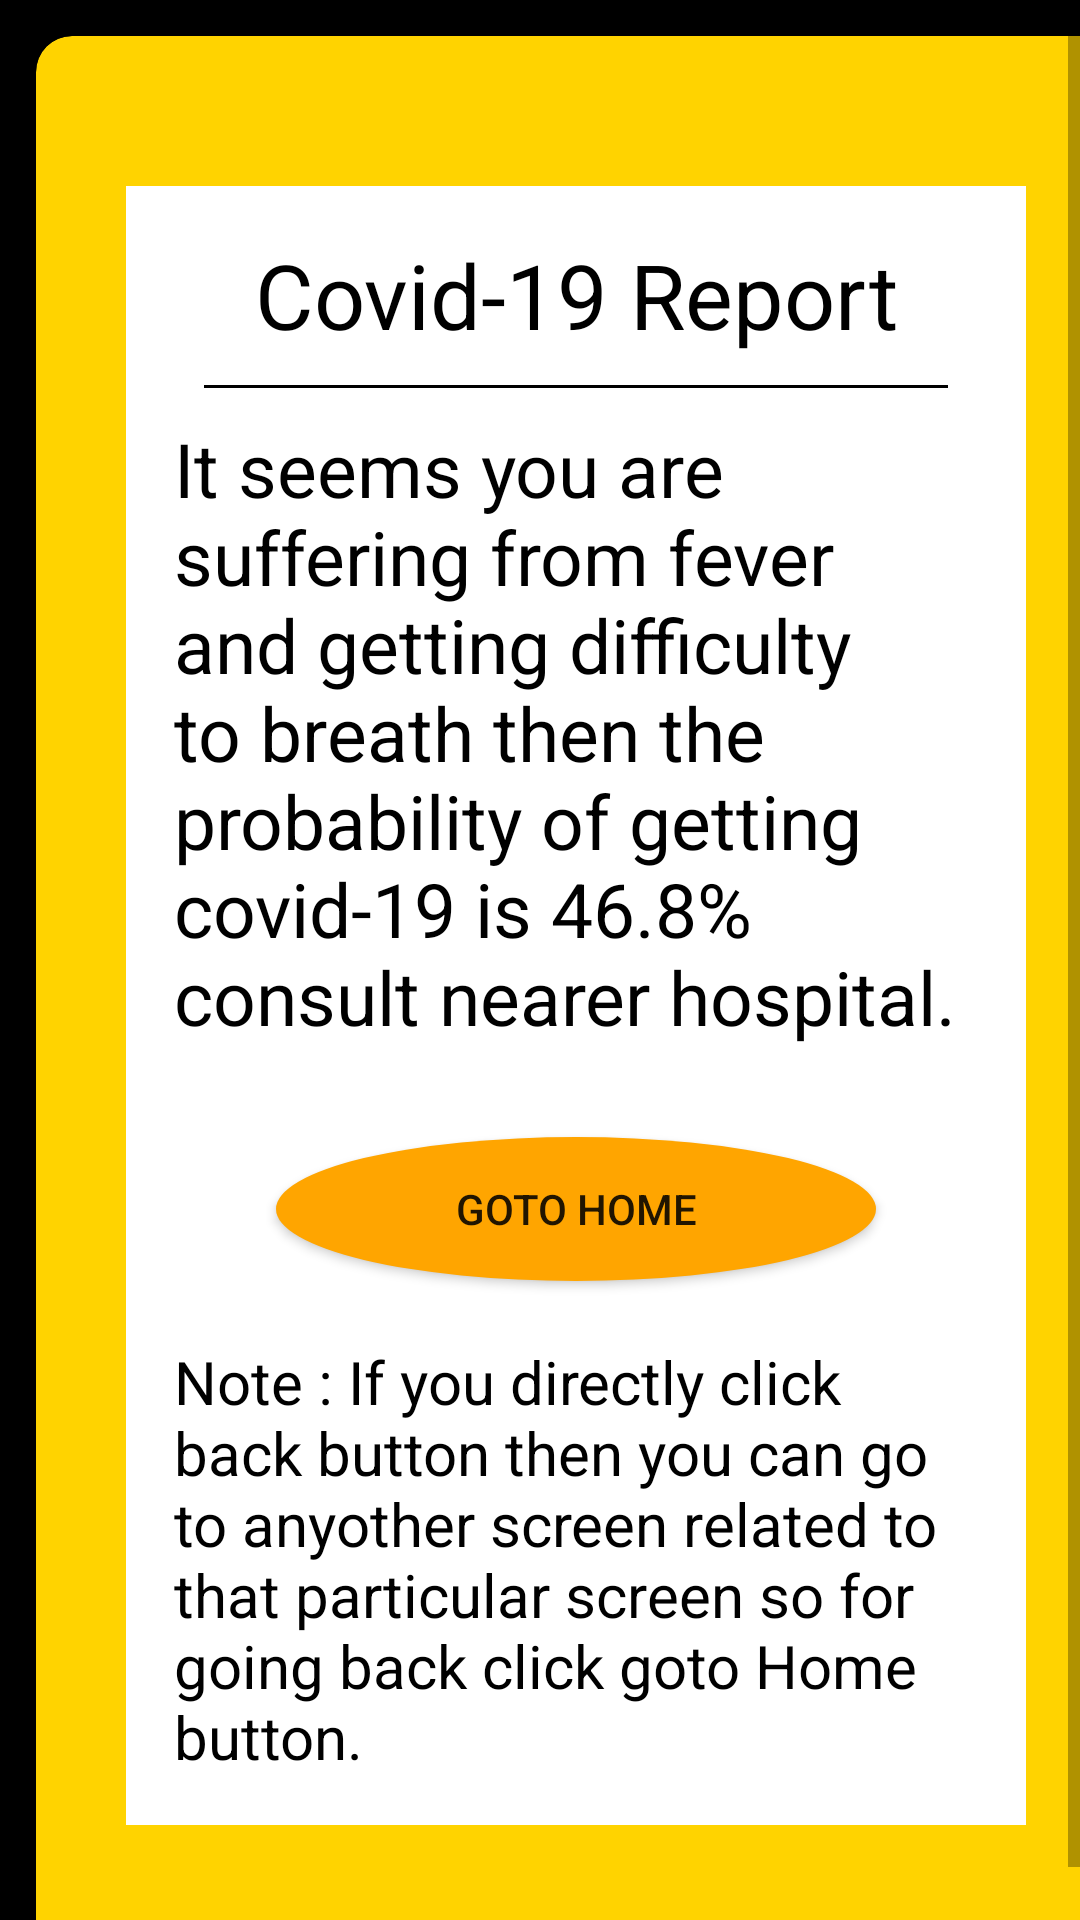

The Android layout XML behind this screen, and the referenced resources:
<!-- AndroidManifest.xml: application theme AppTheme -->
<!-- res/layout/activity_dfbreath_fever.xml -->
<?xml version="1.0" encoding="utf-8"?>
<ScrollView xmlns:android="http://schemas.android.com/apk/res/android"
    xmlns:app="http://schemas.android.com/apk/res-auto"
    xmlns:tools="http://schemas.android.com/tools"
    android:layout_width="match_parent"
    android:layout_height="match_parent"
    android:background="#000000"
    tools:context=".dfbreathFever">

    <androidx.cardview.widget.CardView
        android:layout_width="360dp"
        android:layout_height="wrap_content"
        android:layout_columnWeight="1"
        android:layout_rowWeight="1"
        app:cardElevation="60dp"
        app:cardBackgroundColor="#FFD300"
        android:id="@+id/p61"
        android:layout_marginBottom="50dp"
        android:layout_marginTop="50dp"
        android:layout_marginLeft="30dp"
        android:layout_marginRight="30dp"
        app:cardCornerRadius="12dp"
        android:layout_margin="12dp"
        >

        <LinearLayout
            android:orientation="vertical"
            android:padding="16dp"
            android:gravity="center"
            android:layout_marginTop="50dp"
            android:layout_marginBottom="50dp"
            android:layout_marginLeft="30dp"
            android:layout_marginRight="30dp"
            android:background="#FFFFFF"
            android:layout_width="match_parent"
            android:layout_height="match_parent">

            <TextView
                android:layout_width="match_parent"
                android:layout_height="wrap_content"
                android:id="@+id/text1"
                android:text="Covid-19 Report"
                android:gravity="center"
                android:textColor="#000000"
                android:textSize="30dp"/>

            <View
                android:layout_width="match_parent"
                android:layout_height="1dp"
                android:background="#000000"
                android:layout_margin="10dp"/>

            <TextView
                android:layout_width="match_parent"
                android:layout_height="wrap_content"
                android:id="@+id/header"
                android:textColor="#000000"
                android:text="It seems you are suffering from fever and getting difficulty to breath then the probability of getting covid-19 is 46.8% consult nearer hospital."
                android:textSize="25dp"/>
            <Button
                android:layout_width="200dp"
                android:layout_height="wrap_content"
                android:text="Goto Home"
                android:background="@drawable/round_corner"
                android:layout_marginTop="30dp"
                android:layout_below="@id/header"
                android:id="@+id/bnt1"/>
            <TextView
                android:layout_width="match_parent"
                android:layout_height="wrap_content"
                android:textColor="#000000"
                android:layout_below="@id/coughButton"
                android:text="Note : If you directly click back button then you can go to anyother screen related to that particular screen so for going back click goto Home button."
                android:textSize="20dp"
                android:layout_marginTop="20dp"/>

        </LinearLayout>
    </androidx.cardview.widget.CardView>


</ScrollView>
<!-- resources referenced by this layout -->
<resources>
  <!-- drawable round_corner (drawable) -->
  <?xml version="1.0" encoding="utf-8"?>
  <selector xmlns:android="http://schemas.android.com/apk/res/android">
      <item android:state_pressed="false">
          <shape android:shape="oval">
              <solid android:color="#FFA500"/>
          </shape>
      </item>
      <item android:state_pressed="true">
          <shape android:shape="oval">
              <solid android:color="#FFA500"/>
          </shape>
      </item>
  </selector>
  <style name="AppTheme" parent="Theme.AppCompat.Light.DarkActionBar">
          
          <item name="colorPrimary">@color/colorPrimary</item>
          <item name="colorPrimaryDark">@color/colorPrimaryDark</item>
          <item name="colorAccent">@color/colorAccent</item>
      </style>
  <!-- not gathered from this repository: default colours our renderer supplied (Android Studio template values) -->
  <color name="colorPrimary">#FF6200EE</color>
  <color name="colorPrimaryDark">#FF3700B3</color>
  <color name="colorAccent">#FF03DAC5</color>
</resources>
